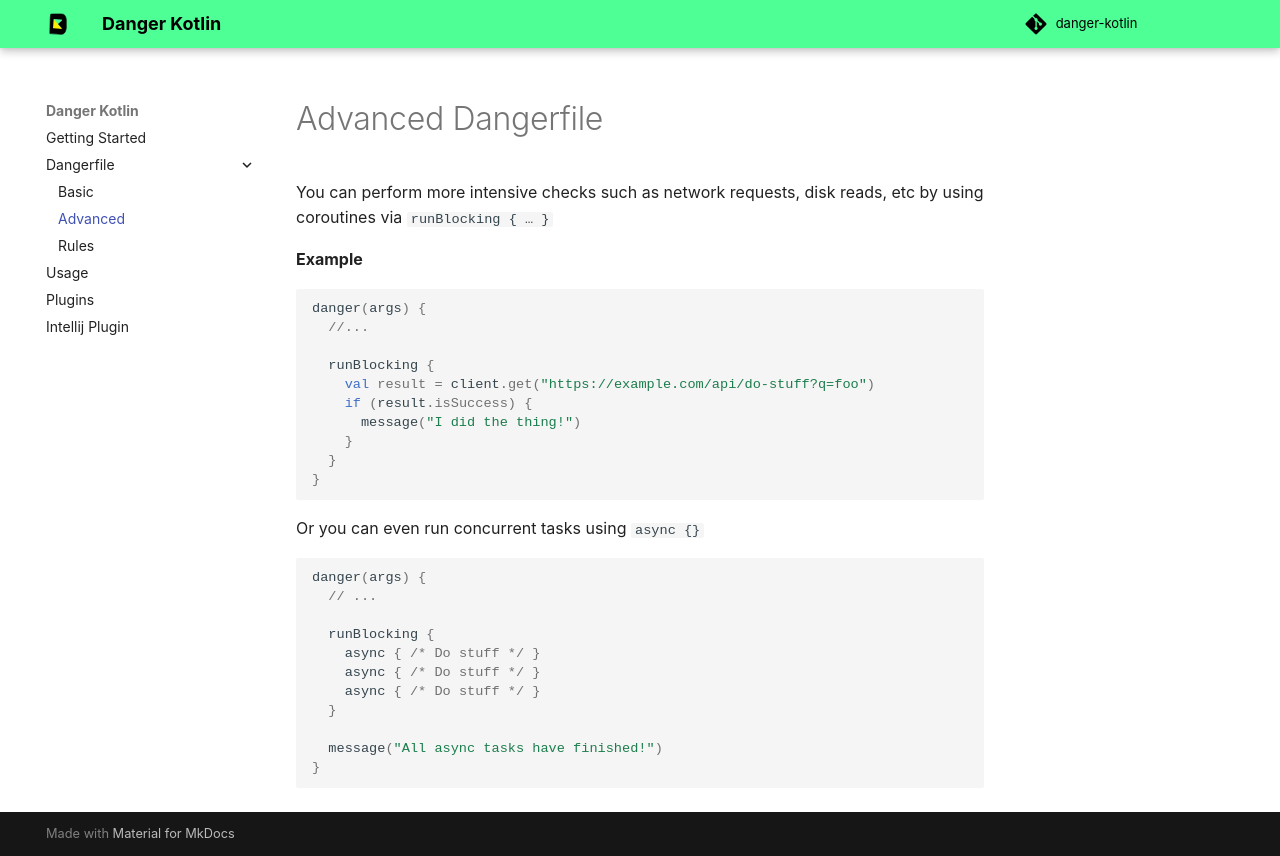

repository: r0adkll/danger-kotlin · page: advanced/index.html · generator: mkdocs

# Advanced Dangerfile

You can perform more intensive checks such as network requests, disk reads, etc by using coroutines via `runBlocking { … }`

**Example**

```kotlin
danger(args) {
  //...

  runBlocking {
    val result = client.get("https://example.com/api/do-stuff?q=foo")
    if (result.isSuccess) {
      message("I did the thing!")
    }
  }
}
```

Or you can even run concurrent tasks using `async {}`

```kotlin
danger(args) {
  // ...

  runBlocking {
    async { /* Do stuff */ }
    async { /* Do stuff */ }
    async { /* Do stuff */ }
  }

  message("All async tasks have finished!")
}
```
